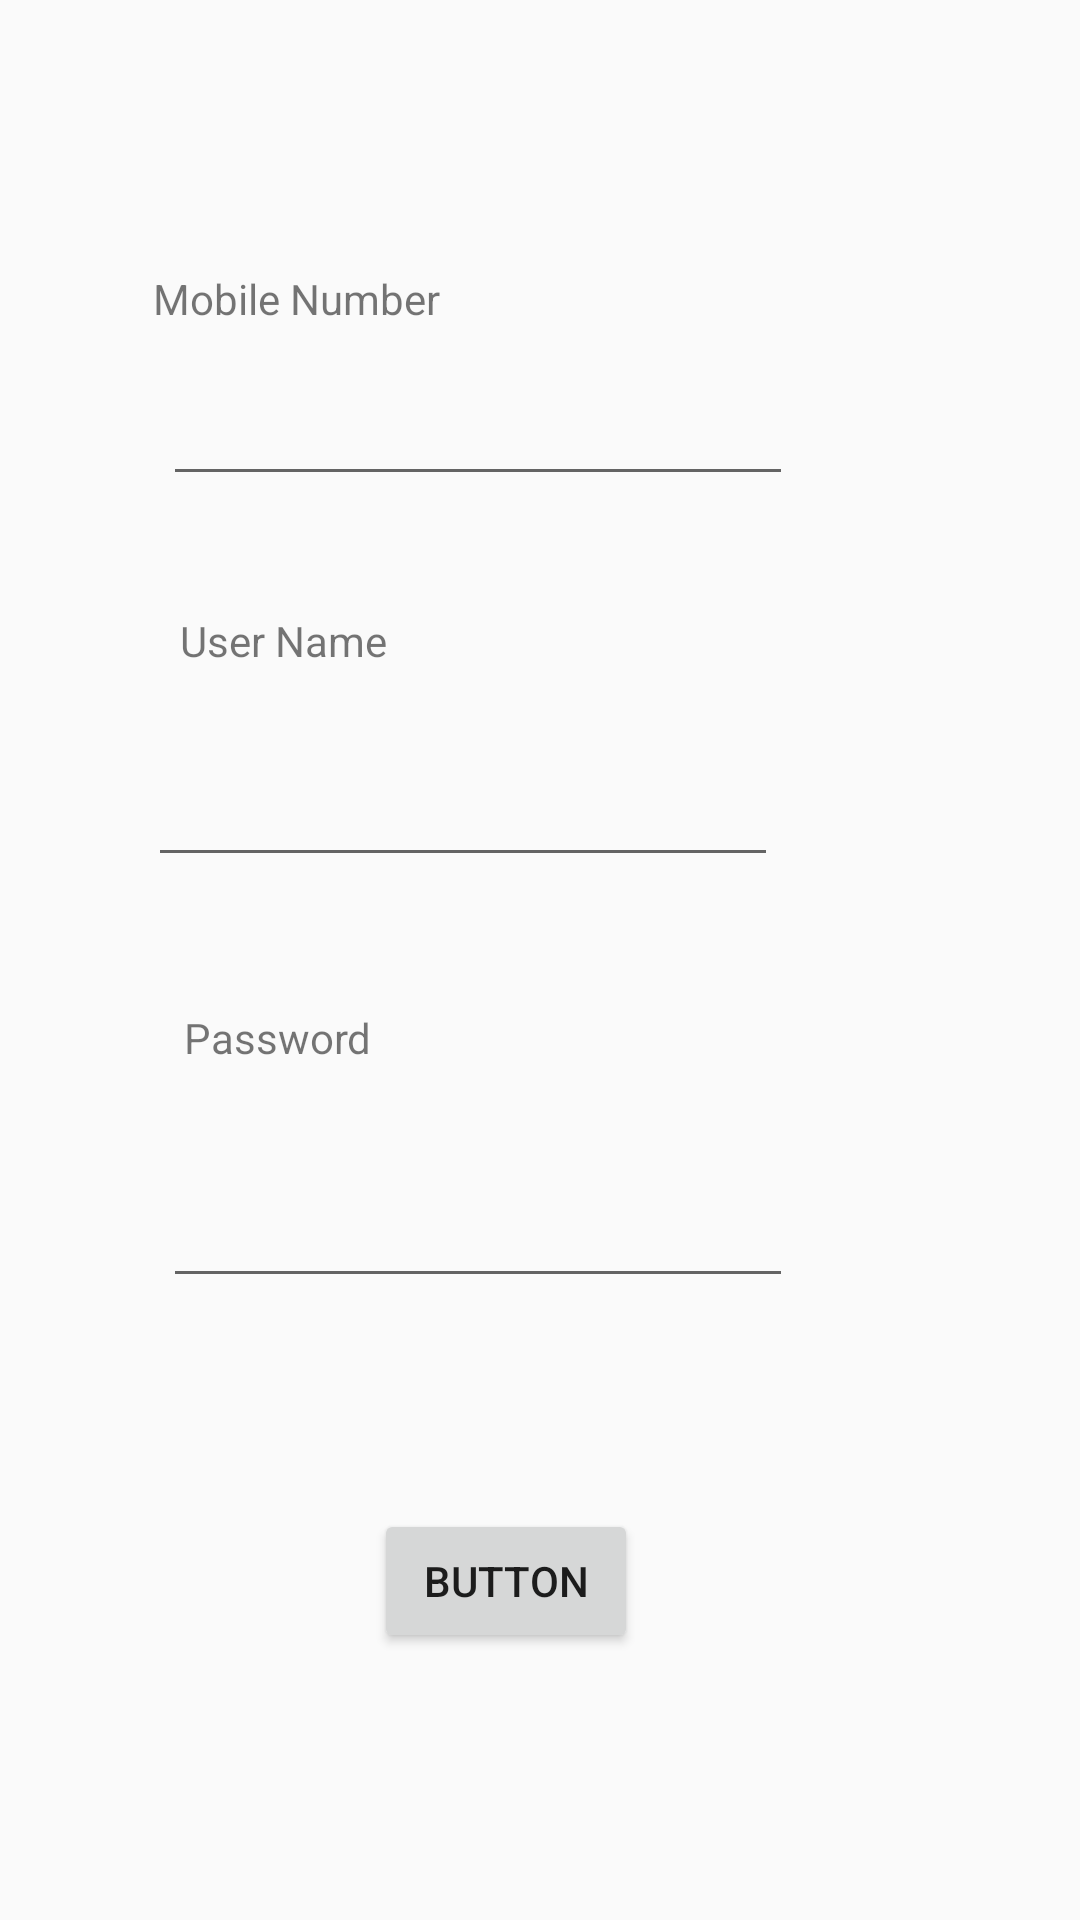

Here is an Android app screen rendered from its layout file. Give the layout XML and the strings, colors and styles it references.
<!-- AndroidManifest.xml: application theme AppTheme -->
<!-- res/layout/activity_register.xml -->
<?xml version="1.0" encoding="utf-8"?>
<androidx.constraintlayout.widget.ConstraintLayout xmlns:android="http://schemas.android.com/apk/res/android"
    xmlns:app="http://schemas.android.com/apk/res-auto"
    xmlns:tools="http://schemas.android.com/tools"
    android:layout_width="match_parent"
    android:layout_height="match_parent"
    tools:context=".Register">

    <EditText
        android:id="@+id/userInput"
        android:layout_width="wrap_content"
        android:layout_height="wrap_content"
        android:layout_marginTop="124dp"
        android:ems="10"
        android:inputType="textPersonName"
        android:text="@string/EnterInput"
        app:layout_constraintEnd_toEndOf="parent"
        app:layout_constraintHorizontal_bias="0.363"
        app:layout_constraintStart_toStartOf="parent"
        app:layout_constraintTop_toTopOf="parent" />

    <TextView
        android:id="@+id/PassID"
        android:layout_width="wrap_content"
        android:layout_height="wrap_content"
        android:layout_marginTop="44dp"
        android:text="@string/Password"
        app:layout_constraintEnd_toEndOf="parent"
        app:layout_constraintHorizontal_bias="0.206"
        app:layout_constraintStart_toStartOf="parent"
        app:layout_constraintTop_toBottomOf="@+id/fname" />

    <TextView
        android:id="@+id/fID"
        android:layout_width="wrap_content"
        android:layout_height="wrap_content"
        android:layout_marginTop="80dp"
        android:text="@string/FullName"
        app:layout_constraintEnd_toEndOf="parent"
        app:layout_constraintHorizontal_bias="0.206"
        app:layout_constraintStart_toStartOf="parent"
        app:layout_constraintTop_toTopOf="@+id/userInput" />

    <EditText
        android:id="@+id/pass"
        android:layout_width="wrap_content"
        android:layout_height="wrap_content"
        android:layout_marginTop="36dp"
        android:ems="10"
        android:inputType="textPassword"
        android:text="@string/passwordInput"
        app:layout_constraintEnd_toEndOf="parent"
        app:layout_constraintHorizontal_bias="0.363"
        app:layout_constraintStart_toStartOf="parent"
        app:layout_constraintTop_toBottomOf="@+id/PassID" />

    <EditText
        android:id="@+id/fname"
        android:layout_width="wrap_content"
        android:layout_height="wrap_content"
        android:layout_marginTop="28dp"
        android:ems="10"
        android:inputType="textPersonName"
        android:text="@string/FullNAme"
        app:layout_constraintEnd_toEndOf="parent"
        app:layout_constraintHorizontal_bias="0.328"
        app:layout_constraintStart_toStartOf="parent"
        app:layout_constraintTop_toBottomOf="@+id/fID" />

    <TextView
        android:id="@+id/userID"
        android:layout_width="wrap_content"
        android:layout_height="wrap_content"
        android:text="@string/userNameR"
        app:layout_constraintBottom_toTopOf="@+id/userInput"
        app:layout_constraintEnd_toEndOf="parent"
        app:layout_constraintHorizontal_bias="0.193"
        app:layout_constraintStart_toStartOf="parent"
        app:layout_constraintTop_toTopOf="parent"
        app:layout_constraintVertical_bias="0.857" />

    <Button
        android:id="@+id/button6"
        android:layout_width="wrap_content"
        android:layout_height="wrap_content"
        android:text="Button"
        app:layout_constraintBottom_toBottomOf="parent"
        app:layout_constraintEnd_toEndOf="parent"
        app:layout_constraintHorizontal_bias="0.458"
        app:layout_constraintStart_toStartOf="parent"
        app:layout_constraintTop_toBottomOf="@+id/pass"
        app:layout_constraintVertical_bias="0.441" />

</androidx.constraintlayout.widget.ConstraintLayout>
<!-- resources referenced by this layout -->
<resources>
  <string name="EnterInput" />
  <string name="FullNAme" />
  <string name="FullName">User Name</string>
  <string name="Password">Password </string>
  <string name="passwordInput" />
  <string name="userNameR">Mobile Number</string>
  <style name="AppTheme" parent="Theme.AppCompat.Light.DarkActionBar">
          
          <item name="colorPrimary">@color/colorPrimary</item>
          <item name="colorPrimaryDark">@color/colorPrimaryDark</item>
          <item name="colorAccent">@color/colorAccent</item>
      </style>
  <!-- not gathered from this repository: default colours our renderer supplied (Android Studio template values) -->
  <color name="colorPrimary">#FF6200EE</color>
  <color name="colorPrimaryDark">#FF3700B3</color>
  <color name="colorAccent">#FF03DAC5</color>
</resources>
